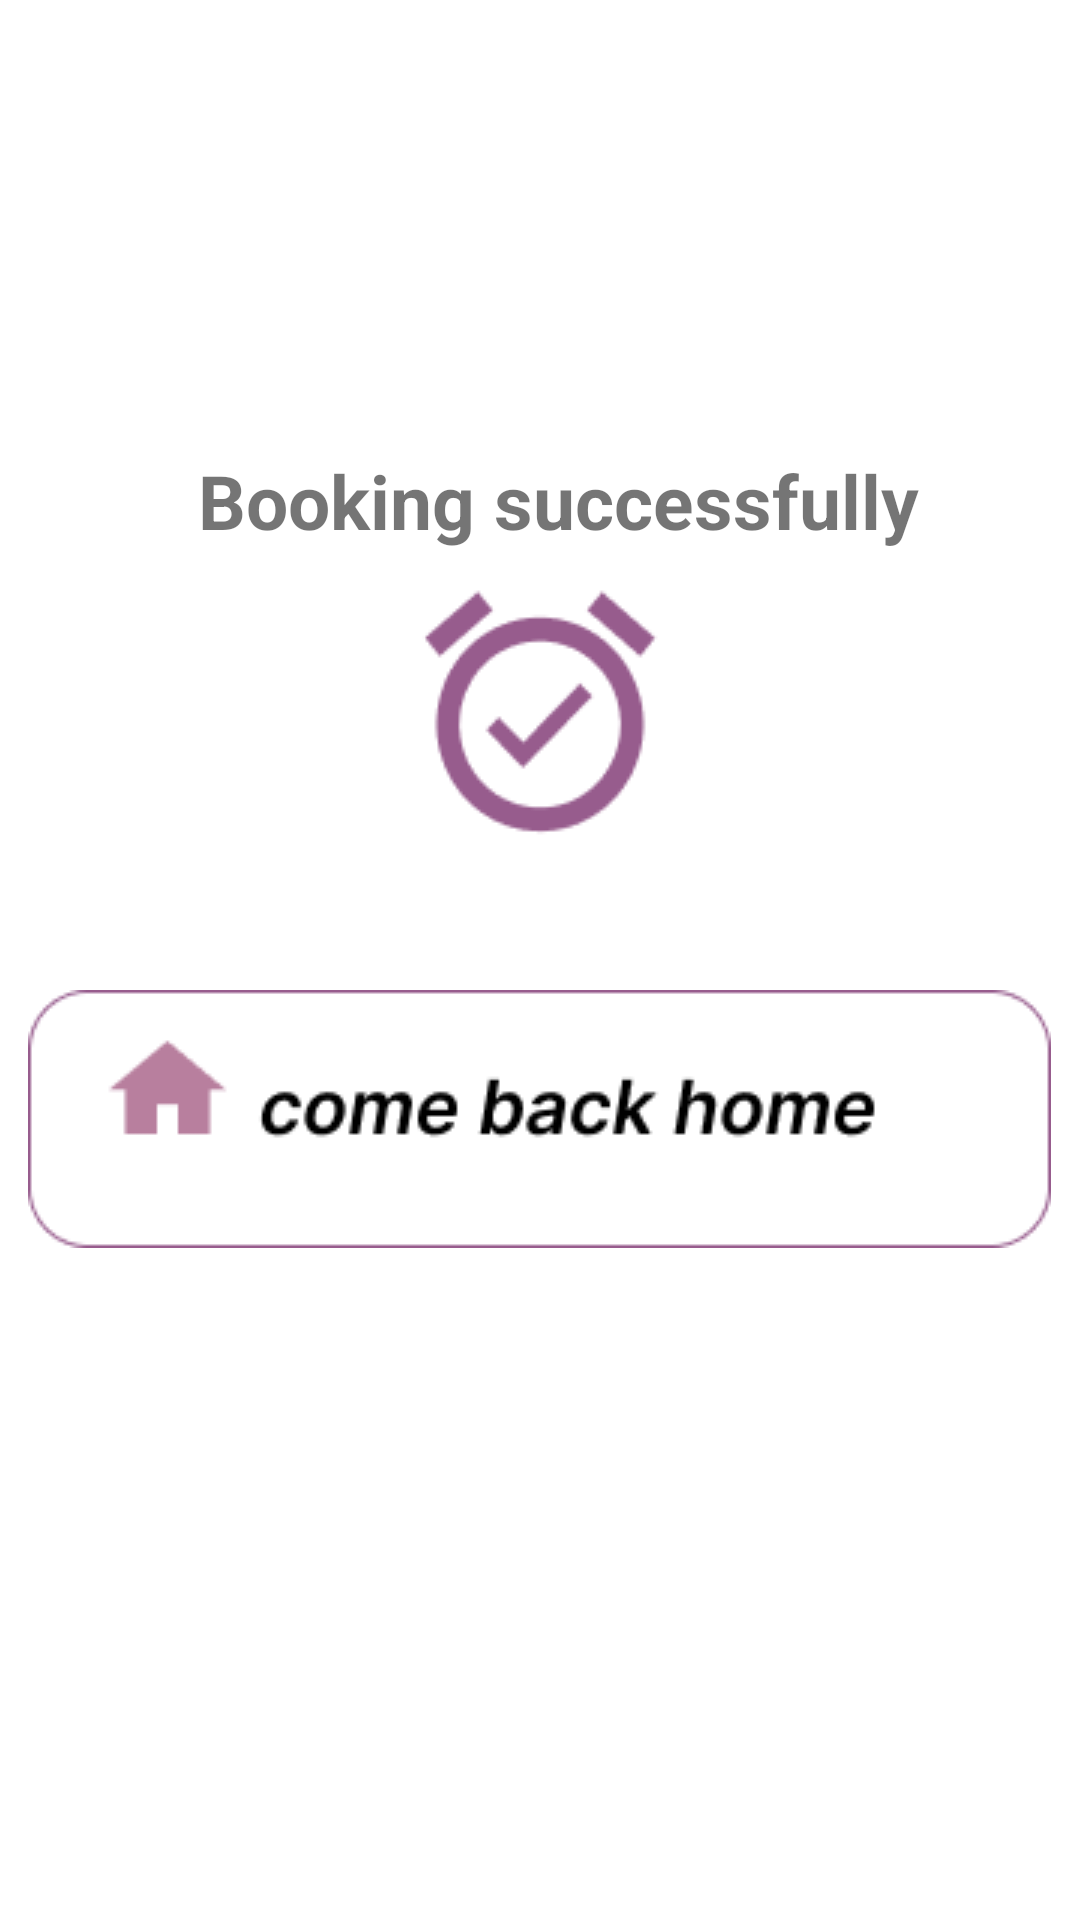

Reconstruct the res/layout file that produces this screen, plus the resources it refers to.
<!-- AndroidManifest.xml: application theme Theme.Hairstyle -->
<!-- res/layout/activity_come_back.xml -->
<?xml version="1.0" encoding="utf-8"?>
<RelativeLayout xmlns:android="http://schemas.android.com/apk/res/android"
    xmlns:app="http://schemas.android.com/apk/res-auto"
    xmlns:tools="http://schemas.android.com/tools"
    android:layout_width="match_parent"
    android:layout_height="match_parent"
    tools:context=".come_back">
    <TextView
        android:layout_width="wrap_content"
        android:layout_height="wrap_content"
        android:text="  Booking successfully"
        android:layout_centerHorizontal="true"
        android:layout_marginTop="150dp"
        android:textSize="25dp"
        android:textStyle="bold"

        />
    <ImageView
        android:layout_width="wrap_content"
        android:layout_height="wrap_content"
        android:src="@drawable/succ"
        android:layout_marginTop="190dp"
        android:layout_centerHorizontal="true"/>
    <LinearLayout
        android:layout_width="wrap_content"
        android:layout_height="wrap_content"
        android:layout_marginTop="330dp"
        android:layout_centerHorizontal="true">
    <ImageButton
        android:id="@+id/backid"
        android:layout_width="wrap_content"
        android:layout_height="wrap_content"
        android:src="@drawable/back"
        android:background="@color/white"/>
    </LinearLayout>

</RelativeLayout>
<!-- resources referenced by this layout -->
<resources>
  <color name="white">#FFFFFFFF</color>
  <!-- drawable back: png bitmap (drawable, 3888 bytes) -->
  <!-- drawable succ: png bitmap (drawable, 2855 bytes) -->
  <style name="Theme.Hairstyle" parent="Theme.MaterialComponents.DayNight.NoActionBar">
          
          <item name="colorPrimary">@color/purple_500</item>
          <item name="colorPrimaryVariant">@color/purple_700</item>
          <item name="colorOnPrimary">@color/white</item>
          
          <item name="colorSecondary">@color/teal_200</item>
          <item name="colorSecondaryVariant">@color/teal_700</item>
          <item name="colorOnSecondary">@color/black</item>
          
          <item name="android:statusBarColor">?attr/colorPrimaryVariant</item>
          
      </style>
  <color name="purple_500">#FF6200EE</color>
  <color name="purple_700">#FF3700B3</color>
  <color name="teal_200">#FF03DAC5</color>
  <color name="teal_700">#FF018786</color>
  <color name="black">#FF000000</color>
</resources>
